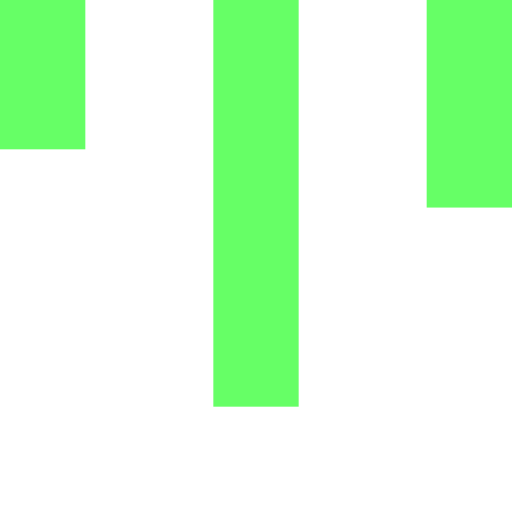
t = 0.00 s
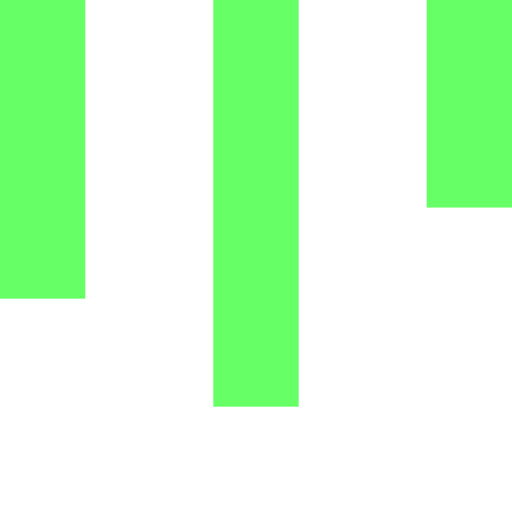
t = 0.15 s
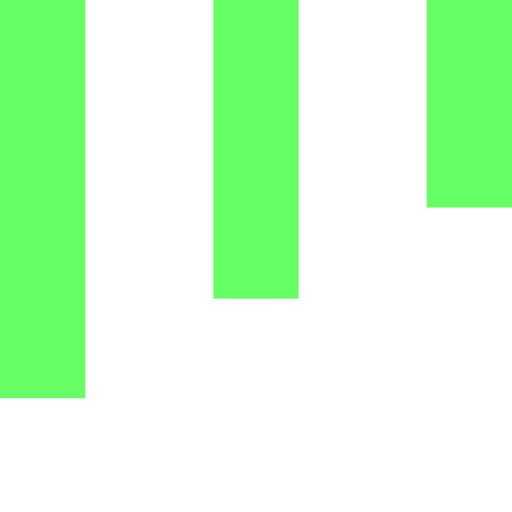
t = 0.35 s
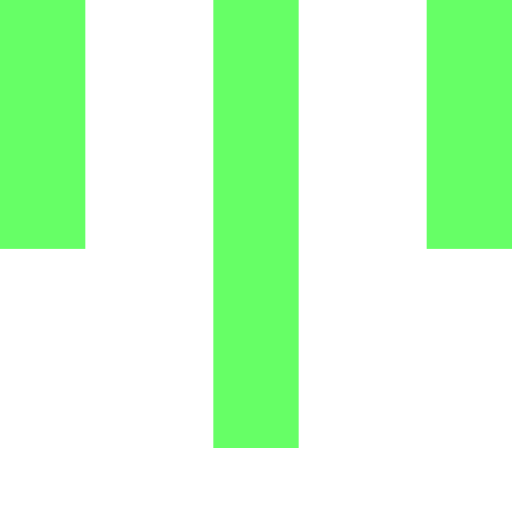
t = 0.50 s
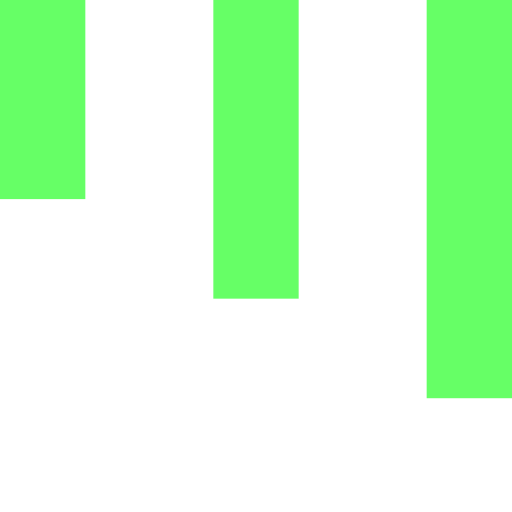
t = 0.65 s
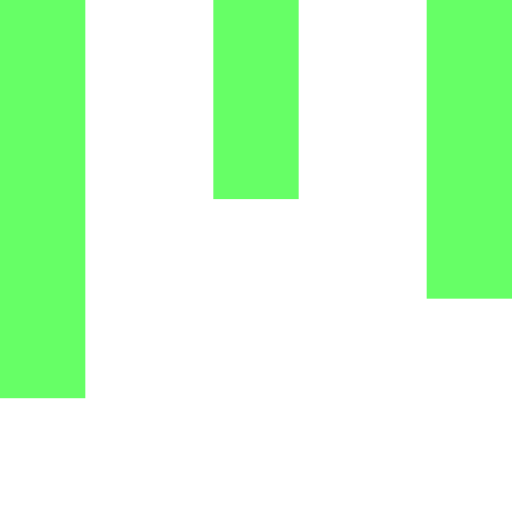
t = 0.85 s

The animated SVG that drew these frames (rendered in a browser with its animation timeline set to each time). Animation: 3 SMIL elements (animateTransform=3); one cycle of 1.00 s, repeats indefinitely.

<svg xmlns="http://www.w3.org/2000/svg" xmlns:xlink="http://www.w3.org/1999/xlink" width="70px" height="70px"
            viewBox="0 0 24 24" style="enable-background:new 0 0 50 50" xml:space="preserve">
            <rect x="0" y="0" width="4" height="7" fill="rgba(0,255,0,.6)" transform="scale(1 1.94336)">
                <animateTransform attributeType="xml" attributeName="transform" type="scale" values="1,1; 1,3; 1,1"
                    begin="0s" dur="0.6s" repeatCount="indefinite"></animateTransform>
            </rect>
            <rect x="10" y="0" width="4" height="7" fill="rgba(0,255,0,.6)" transform="scale(1 2.72331)">
                <animateTransform attributeType="xml" attributeName="transform" type="scale" values="1,1; 1,3; 1,1"
                    begin="0.2s" dur="0.6s" repeatCount="indefinite"></animateTransform>
            </rect>
            <rect x="20" y="0" width="4" height="7" fill="rgba(0,255,0,.6)" transform="scale(1 1.38997)">
                <animateTransform attributeType="xml" attributeName="transform" type="scale" values="1,1; 1,3; 1,1"
                    begin="0.4s" dur="0.6s" repeatCount="indefinite"></animateTransform>
            </rect>
        </svg>